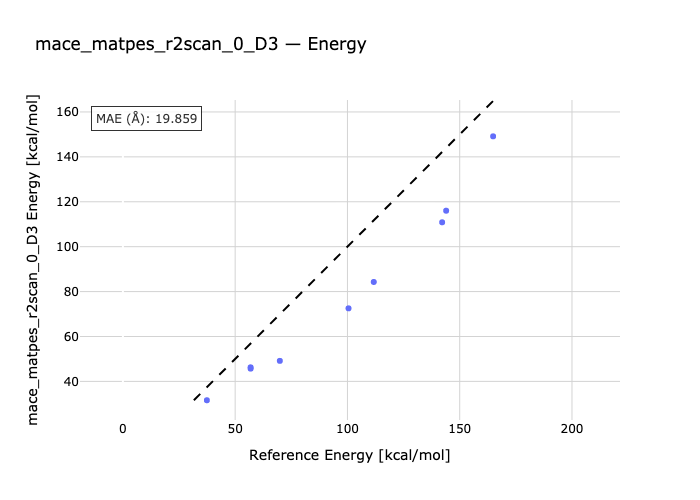

The file beside this chart, header and first rows:
species, reference, predicted
1-2, 37.4, 31.61
1-3, 56.87, 46.28
1-4, 56.89, 45.68
1-5, 69.89, 49.14
1-6, 100.5, 72.54
1-7, 111.7, 84.28
1-8, 142.2, 110.9
1-9, 144, 116
1-10, 164.9, 149.1
